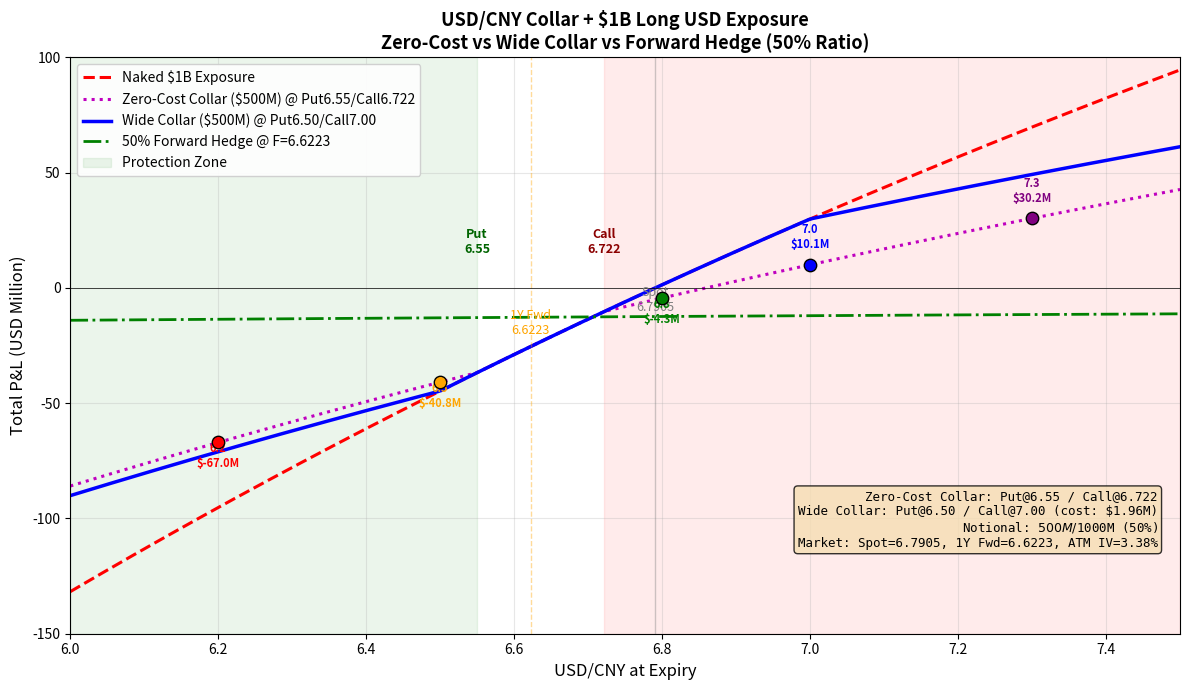

Source code (Python): (Note: this script raises an exception after producing the figure.)
import numpy as np
import math
from scipy.stats import norm
import matplotlib
matplotlib.use('Agg')
import matplotlib.pyplot as plt

# Market Data (chinamoney.com.cn 2026-05-13)
S0 = 6.7905
T = 1.0
r_CNY = 0.014547
r_USD = 0.039494
F = 6.6223

# Vol Surface
ATM_IV = 0.033754
RR_25D = 0.0050
BF_25D = 0.0030
RR_10D = 0.0100
BF_10D = 0.0045

IV_25C = ATM_IV + BF_25D + 0.5 * RR_25D
IV_25P = ATM_IV + BF_25D - 0.5 * RR_25D
IV_10C = ATM_IV + BF_10D + 0.5 * RR_10D
IV_10P = ATM_IV + BF_10D - 0.5 * RR_10D

def fx_call_price(S, K, T, rd, rf, sigma):
    if sigma <= 0 or T <= 0:
        return max(0, S * math.exp(-rf * T) - K * math.exp(-rd * T))
    d1 = (math.log(S / K) + (rd - rf + 0.5 * sigma**2) * T) / (sigma * math.sqrt(T))
    d2 = d1 - sigma * math.sqrt(T)
    return S * math.exp(-rf * T) * norm.cdf(d1) - K * math.exp(-rd * T) * norm.cdf(d2)

def fx_put_price(S, K, T, rd, rf, sigma):
    if sigma <= 0 or T <= 0:
        return max(0, K * math.exp(-rd * T) - S * math.exp(-rf * T))
    d1 = (math.log(S / K) + (rd - rf + 0.5 * sigma**2) * T) / (sigma * math.sqrt(T))
    d2 = d1 - sigma * math.sqrt(T)
    return K * math.exp(-rd * T) * norm.cdf(-d2) - S * math.exp(-rf * T) * norm.cdf(-d1)

def get_iv_for_strike(K):
    anchor_strikes = [6.346, 6.484, 6.6223, 6.771, 6.914]
    anchor_ivs = [IV_10P, IV_25P, ATM_IV, IV_25C, IV_10C]
    log_K = math.log(K)
    log_anchors = [math.log(k) for k in anchor_strikes]
    if K <= anchor_strikes[0]: return anchor_ivs[0]
    if K >= anchor_strikes[-1]: return anchor_ivs[-1]
    for i in range(len(anchor_strikes) - 1):
        if anchor_strikes[i] <= K <= anchor_strikes[i+1]:
            t = (log_K - log_anchors[i]) / (log_anchors[i+1] - log_anchors[i])
            return anchor_ivs[i] + t * (anchor_ivs[i+1] - anchor_ivs[i])
    return ATM_IV

# Zero-cost collar strikes
Kp = 6.55
Kc = 6.722

# Wide collar (recommended)
Kp_w = 6.50
Kc_w = 7.00

put_price_w = fx_put_price(S0, Kp_w, T, r_CNY, r_USD, get_iv_for_strike(Kp_w))
call_price_w = fx_call_price(S0, Kc_w, T, r_CNY, r_USD, get_iv_for_strike(Kc_w))

NOTIONAL_TOTAL = 1_000_000_000
NOTIONAL_HEDGE = 500_000_000
P_CNY = NOTIONAL_TOTAL * S0

def exposure_pnl(S_T):
    return NOTIONAL_TOTAL * (1 - S0 / S_T)

def collar_pnl(S_T, Kp, Kc, notional):
    put_payoff = notional * max(Kp - S_T, 0) / S_T
    call_payoff = -notional * max(S_T - Kc, 0) / S_T
    return put_payoff + call_payoff

def fwd_hedge_pnl(S_T):
    fwd_pnl = NOTIONAL_HEDGE * (F - S_T) / S_T
    unhedged_5b = (NOTIONAL_TOTAL - NOTIONAL_HEDGE) * (1 - S0 / S_T)
    return unhedged_5b + fwd_pnl

S_range = np.linspace(6.0, 7.5, 300)

pnl_naked = np.array([exposure_pnl(s) for s in S_range]) / 1e6
pnl_zc_collar = np.array([exposure_pnl(s) + collar_pnl(s, Kp, Kc, NOTIONAL_HEDGE) for s in S_range]) / 1e6
pnl_wide_collar = np.array([exposure_pnl(s) + collar_pnl(s, Kp_w, Kc_w, NOTIONAL_HEDGE) for s in S_range]) / 1e6
pnl_fwd = np.array([fwd_hedge_pnl(s) for s in S_range]) / 1e6

fig, ax = plt.subplots(figsize=(12, 7))

ax.plot(S_range, pnl_naked, 'r--', linewidth=2.2, label='Naked $1B Exposure')
ax.plot(S_range, pnl_zc_collar, 'm:', linewidth=2.2, label=f'Zero-Cost Collar ($500M) @ Put{Kp:.2f}/Call{Kc:.3f}')
ax.plot(S_range, pnl_wide_collar, 'b-', linewidth=2.5, label=f'Wide Collar ($500M) @ Put{Kp_w:.2f}/Call{Kc_w:.2f}')
ax.plot(S_range, pnl_fwd, 'g-.', linewidth=2, label=f'50% Forward Hedge @ F={F}')

# Reference lines
ax.axvline(x=S0, color='gray', linestyle='-', alpha=0.4, linewidth=1)
ax.axvline(x=F, color='orange', linestyle='--', alpha=0.4, linewidth=1)
ax.axhline(y=0, color='black', linewidth=0.5)

# Zone shading
ax.axvspan(6.0, Kp, alpha=0.08, color='green', label='Protection Zone')
ax.axvspan(Kc, 7.5, alpha=0.08, color='red')

# Annotate strikes
ax.annotate(f'Spot\n{S0}', xy=(S0, -10), fontsize=9, color='gray', ha='center')
ax.annotate(f'1Y Fwd\n{F}', xy=(F, -20), fontsize=9, color='orange', ha='center')
ax.annotate(f'Put\n{Kp:.2f}', xy=(Kp, 15), fontsize=9, color='darkgreen', ha='center', fontweight='bold')
ax.annotate(f'Call\n{Kc:.3f}', xy=(Kc, 15), fontsize=9, color='darkred', ha='center', fontweight='bold')

# Scenario markers
scenarios = [6.2, 6.5, 6.8, 7.0, 7.3]
colors = ['red', 'orange', 'green', 'blue', 'purple']
for s, c in zip(scenarios, colors):
    p = (exposure_pnl(s) + collar_pnl(s, Kp, Kc, NOTIONAL_HEDGE)) / 1e6
    ax.scatter([s], [p], color=c, s=80, zorder=5, edgecolors='black', linewidths=1)
    ax.annotate(f'{s}\n${p:.1f}M', xy=(s, p), textcoords="offset points", xytext=(0, 12 if p > 0 else -18),
                ha='center', fontsize=8, fontweight='bold', color=c)

ax.set_xlabel('USD/CNY at Expiry', fontsize=12)
ax.set_ylabel('Total P&L (USD Million)', fontsize=12)
ax.set_title('USD/CNY Collar + $1B Long USD Exposure\nZero-Cost vs Wide Collar vs Forward Hedge (50% Ratio)', fontsize=13, fontweight='bold')
ax.legend(loc='upper left', fontsize=10, framealpha=0.9)
ax.grid(True, alpha=0.3)
ax.set_xlim(6.0, 7.5)
ax.set_ylim(-150, 100)

# Add text box with strategy details
textstr = f'Zero-Cost Collar: Put@{Kp:.2f} / Call@{Kc:.3f}\n' + \
          f'Wide Collar: Put@{Kp_w:.2f} / Call@{Kc_w:.2f} (cost: ${(put_price_w-call_price_w)*NOTIONAL_HEDGE/S0/1e6:.2f}M)\n' + \
          f'Notional: ${NOTIONAL_HEDGE/1e6:.0f}M / ${NOTIONAL_TOTAL/1e6:.0f}M (50%)\n' + \
          f'Market: Spot={S0}, 1Y Fwd={F}, ATM IV={ATM_IV*100:.2f}%'
props = dict(boxstyle='round', facecolor='wheat', alpha=0.8)
ax.text(0.98, 0.25, textstr, transform=ax.transAxes, fontsize=9,
        verticalalignment='top', horizontalalignment='right', bbox=props, family='monospace')

plt.tight_layout()
plt.savefig('/root/.openclaw/workspace/collar_pnl_chart.png', dpi=150, bbox_inches='tight')
print("Chart saved: /root/.openclaw/workspace/collar_pnl_chart.png")

# Print scenario table
print("\n" + "="*90)
print("SCENARIO ANALYSIS TABLE - Zero-Cost Collar + $1B Long USD Exposure")
print("="*90)
print(f"Strategy: Buy Put @ {Kp:.2f}, Sell Call @ {Kc:.3f}, Notional = ${NOTIONAL_HEDGE/1e6:.0f}M (50% of ${NOTIONAL_TOTAL/1e6:.0f}M)")
print(f"Market: Spot={S0}, 1Y Fwd={F}, ATM IV={ATM_IV*100:.4f}%, Date=2026-05-13")
print(f"Net Premium: ~Zero (Put={fx_put_price(S0,Kp,T,r_CNY,r_USD,get_iv_for_strike(Kp)):.4f}, Call={fx_call_price(S0,Kc,T,r_CNY,r_USD,get_iv_for_strike(Kc)):.4f} CNY/USD)")
print("="*90)

print(f"\n{'Scenario':<10} {'Naked':>12} {'Fwd 50%':>12} {'ZC Collar':>12} {'Wide Collar':>12} {'ZC vs Naked':>12}")
print(f"{'(USD/CNY)':<10} {'($M)':>12} {'($M)':>12} {'($M)':>12} {'($M)':>12} {'(Protection)':>12}")
print("-"*80)

for s in scenarios:
    naked = exposure_pnl(s) / 1e6
    fwd = fwd_hedge_pnl(s) / 1e6
    zc = (exposure_pnl(s) + collar_pnl(s, Kp, Kc, NOTIONAL_HEDGE)) / 1e6
    wide = (exposure_pnl(s) + collar_pnl(s, Kp_w, Kc_w, NOTIONAL_HEDGE)) / 1e6
    protection = naked - zc
    print(f"{s:<10.2f} {naked:>+12.1f} {fwd:>+12.1f} {zc:>+12.1f} {wide:>+12.1f} {protection:>+12.1f}")

print("-"*80)

# Additional thresholds
print(f"\n{'='*90}")
print("DETAILED THRESHOLD ANALYSIS (Zero-Cost Collar)")
print(f"{'='*90}")
print(f"{'Rate':<8} {'Naked':>10} {'Collar':>10} {'Combined':>10} {'Fwd 50%':>10} {'Note':>25}")
print(f"{'(USD/CNY)':<8} {'($M)':>10} {'($M)':>10} {'($M)':>10} {'($M)':>10}")
print("-"*75)

thresholds = [6.0, 6.2, 6.3, 6.4, 6.5, Kp, 6.6, 6.7, S0, F, Kc, 7.2, 7.3, 7.5]
for s in thresholds:
    naked = exposure_pnl(s) / 1e6
    opt = collar_pnl(s, Kp, Kc, NOTIONAL_HEDGE) / 1e6
    total = naked + opt
    fwd = fwd_hedge_pnl(s) / 1e6
    note = ""
    if abs(s - Kp) < 0.01: note = "<< Put Strike"
    elif abs(s - Kc) < 0.01: note = "<< Call Strike"
    elif abs(s - S0) < 0.01: note = "<< Spot"
    elif abs(s - F) < 0.01: note = "<< 1Y Forward"
    print(f"{s:<8.2f} {naked:>+10.1f} {opt:>+10.1f} {total:>+10.1f} {fwd:>+10.1f} {note:>25}")

print("-"*75)
print(f"\nKey Metrics:")
print(f"  Break-even (Combined): USD/CNY = {S0:.2f} (no change)")
print(f"  Max Loss (Naked):      USD/CNY=6.00 -> ${exposure_pnl(6.0)/1e6:.1f}M")
print(f"  Max Loss (ZC Collar):  USD/CNY=6.00 -> ${(exposure_pnl(6.0)+collar_pnl(6.0,Kp,Kc,NOTIONAL_HEDGE))/1e6:.1f}M (protected by Put)")
print(f"  Max Gain (ZC Collar):  USD/CNY={Kc:.3f} -> ${(exposure_pnl(Kc)+collar_pnl(Kc,Kp,Kc,NOTIONAL_HEDGE))/1e6:.1f}M (capped by Call)")
print(f"  Protection Range:      USD/CNY < {Kp:.2f} (Put kicks in)")
print(f"  Cap Range:             USD/CNY > {Kc:.3f} (Call caps upside)")
print(f"  Neutral Zone:          {Kp:.2f} ~ {Kc:.3f} (no option payoff at expiry)")
print("="*90)
